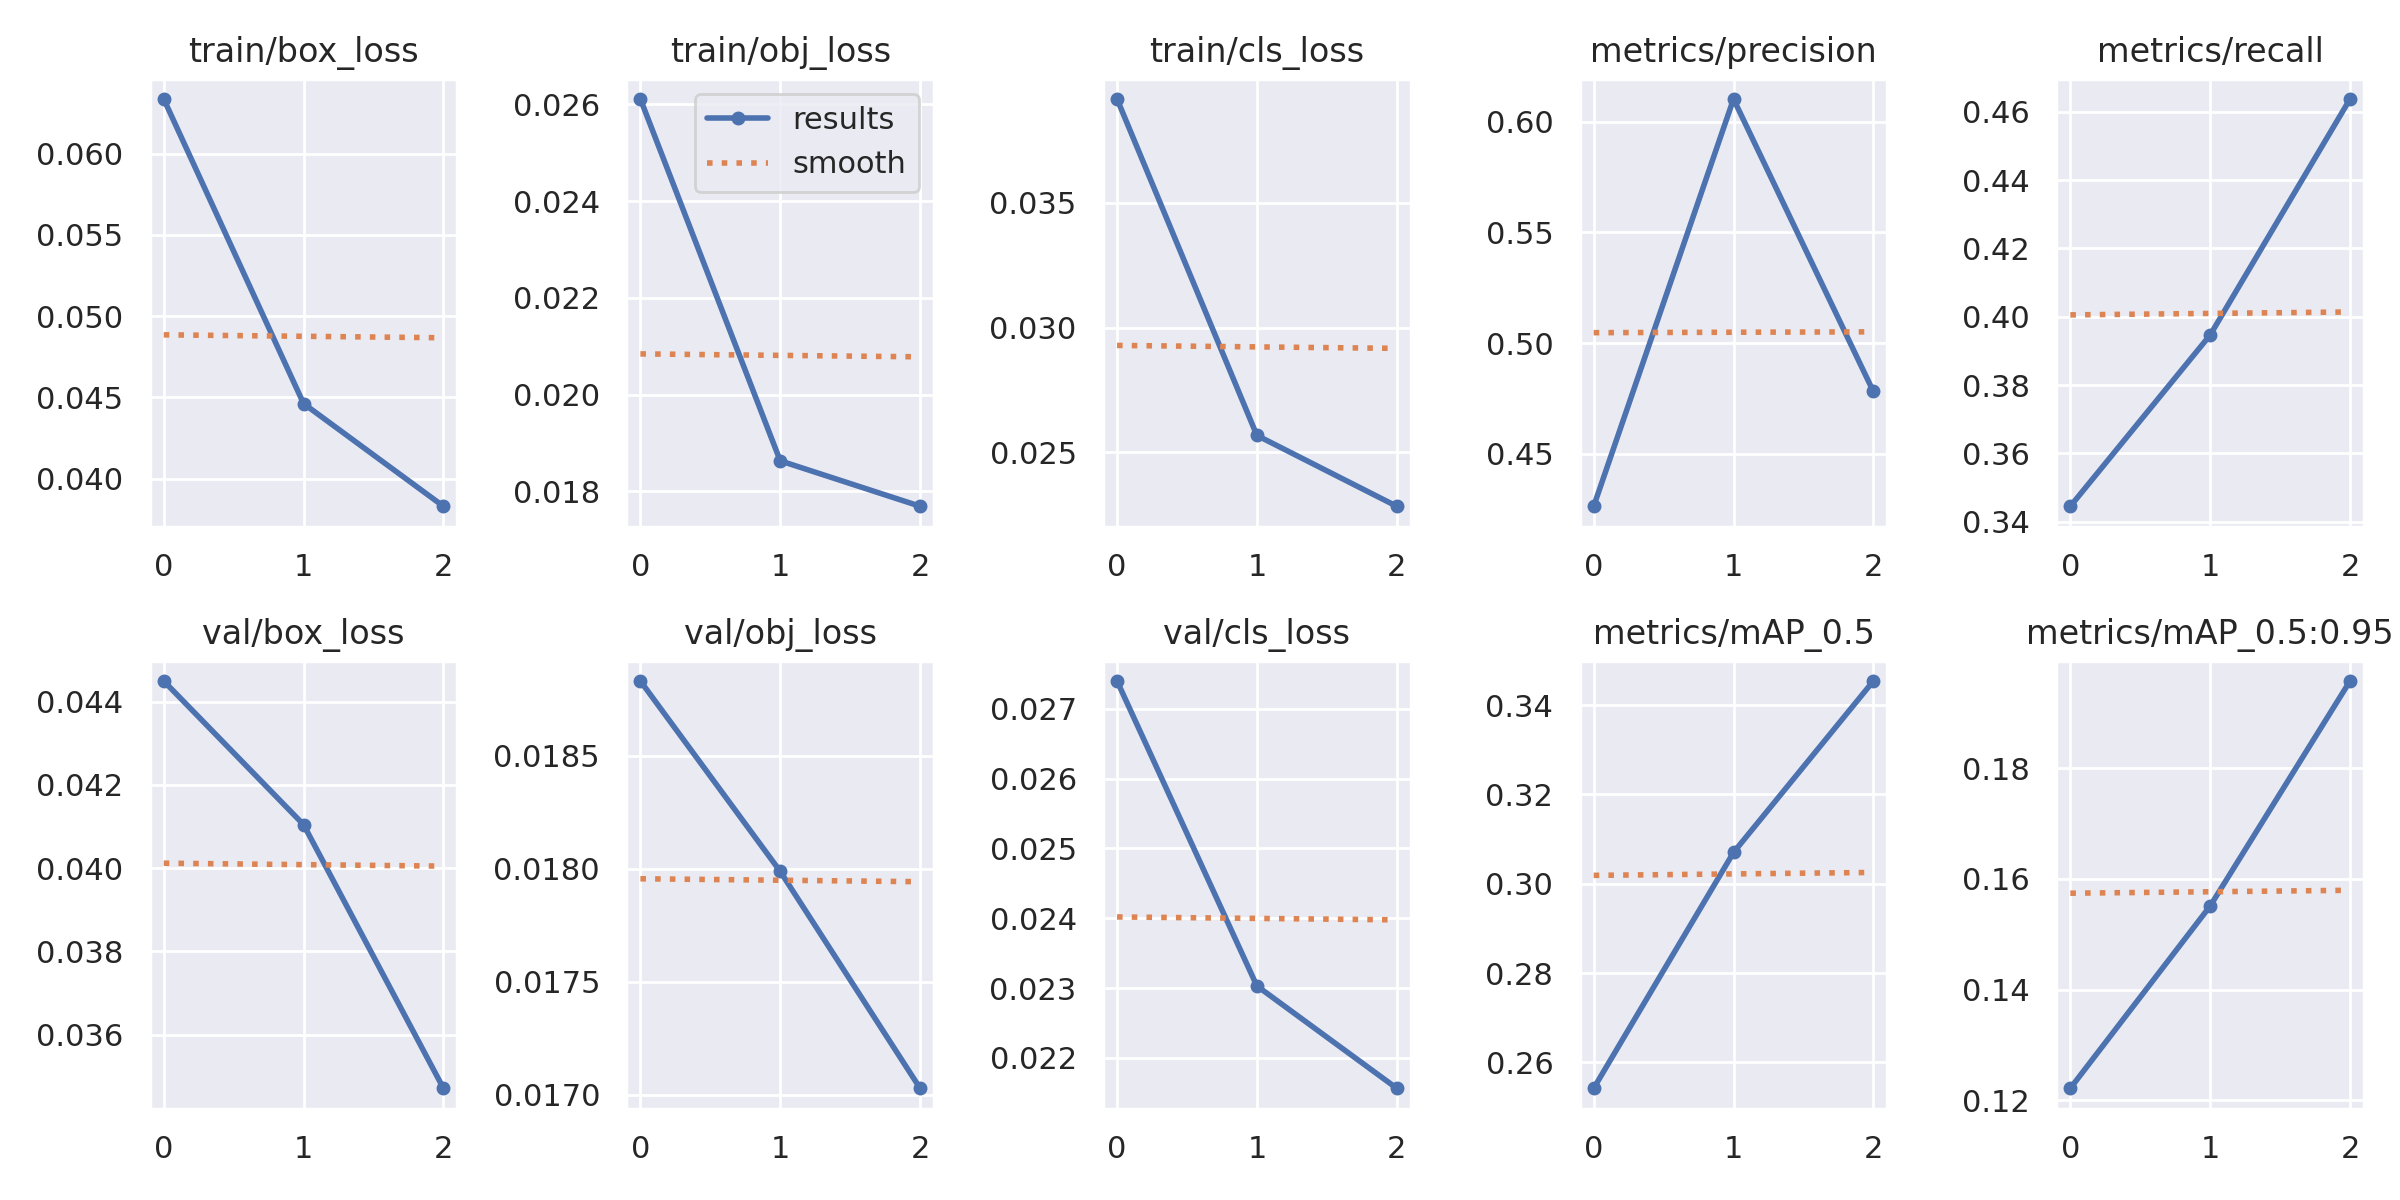

Source data for this figure (header and first rows):
epoch, train/box_loss, train/obj_loss, train/cls_loss, metrics/precision, metrics/recall, metrics/mAP_0.5, metrics/mAP_0.5:0.95, val/box_loss, val/obj_loss, val/cls_loss, x/lr0, x/lr1, x/lr2
0, 0.06337, 0.02611, 0.03917, 0.4262, 0.3445, 0.2542, 0.1221, 0.04449, 0.01883, 0.0274, 0.07002, 0.003331, 0.003331
1, 0.04462, 0.01863, 0.02567, 0.6104, 0.3947, 0.307, 0.1551, 0.04104, 0.01799, 0.02303, 0.03782, 0.004465, 0.004465
2, 0.0383, 0.01769, 0.02283, 0.4781, 0.4638, 0.3454, 0.1958, 0.03471, 0.01703, 0.02156, 0.003422, 0.003399, 0.003399
